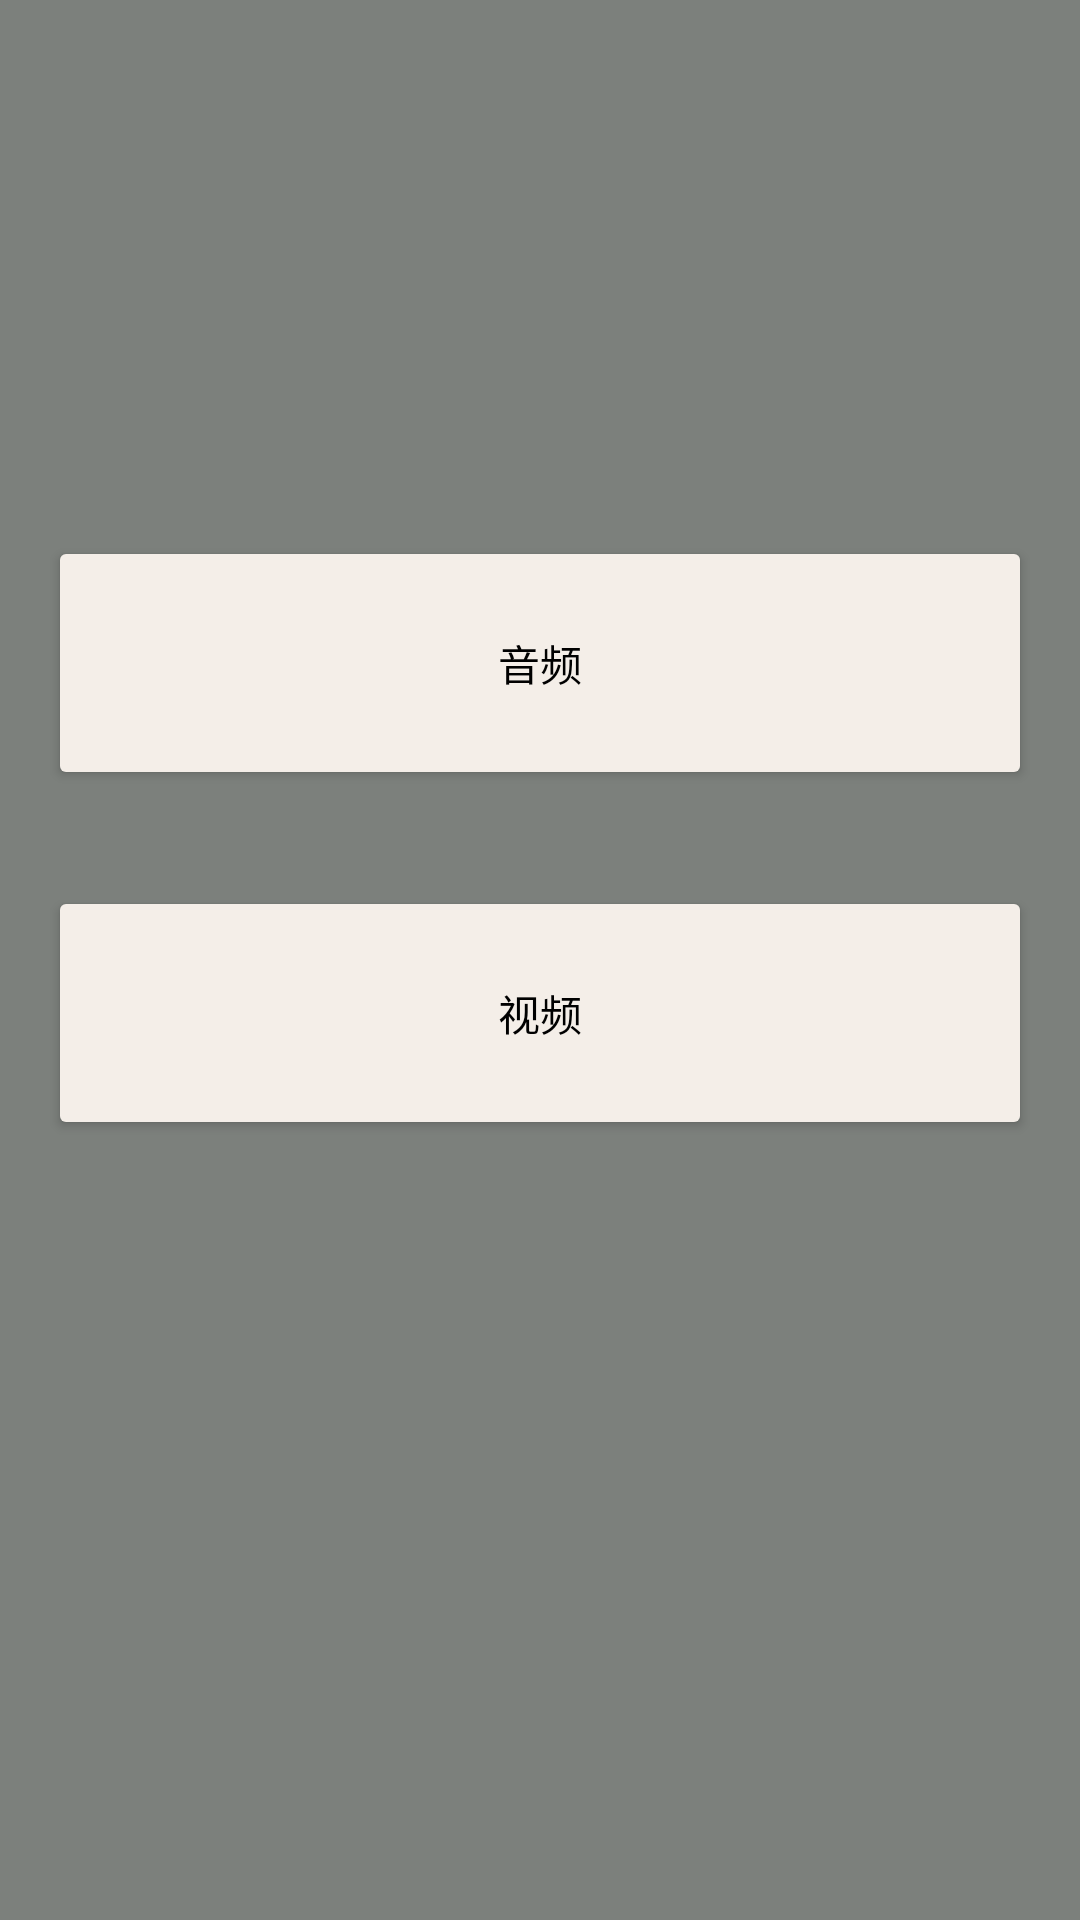

Write the Android layout XML for this screen, with the resource values it uses.
<!-- AndroidManifest.xml: application theme Theme.Musicvideoapp -->
<!-- res/layout/activity_main.xml -->
<?xml version="1.0" encoding="utf-8"?>
<androidx.constraintlayout.widget.ConstraintLayout xmlns:android="http://schemas.android.com/apk/res/android"
    xmlns:app="http://schemas.android.com/apk/res-auto"
    xmlns:tools="http://schemas.android.com/tools"
    android:id="@+id/main"
    android:layout_width="match_parent"
    android:layout_height="match_parent"
    android:padding="16dp"
    android:background="@color/black_gray"
    tools:context=".MainActivity">

    <Button
        android:id="@+id/button_audio"
        android:layout_width="0dp"
        android:layout_height="wrap_content"
        android:text="音频"
        android:backgroundTint="@color/off_white"
        android:textColor="@android:color/black"
        android:layout_marginBottom="16dp"
        android:elevation="4dp"
        android:padding="32dp"
        android:drawablePadding="8dp"
        app:layout_constraintTop_toTopOf="parent"
        app:layout_constraintStart_toStartOf="parent"
        app:layout_constraintEnd_toEndOf="parent"
        app:layout_constraintBottom_toTopOf="@id/button_video"
        app:layout_constraintVertical_chainStyle="packed"
        app:layout_constraintVertical_bias="0.4"/>

    <Button
        android:id="@+id/button_video"
        android:layout_width="0dp"
        android:layout_height="wrap_content"
        android:text="视频"
        android:backgroundTint="@color/off_white"
        android:textColor="@android:color/black"
        android:layout_marginTop="16dp"
        android:elevation="4dp"
        android:padding="32dp"
    android:drawablePadding="8dp"
    app:layout_constraintTop_toBottomOf="@id/button_audio"
    app:layout_constraintStart_toStartOf="parent"
    app:layout_constraintEnd_toEndOf="parent"
    app:layout_constraintBottom_toBottomOf="parent"
    app:layout_constraintVertical_chainStyle="packed"
    app:layout_constraintVertical_bias="0.6"/>

</androidx.constraintlayout.widget.ConstraintLayout>
<!-- resources referenced by this layout -->
<resources>
  <color name="black_gray">#7C807C</color>
  <color name="off_white">#F4EEE8</color>
  <style name="Theme.Musicvideoapp" parent="Base.Theme.Musicvideoapp" />
  <style name="Base.Theme.Musicvideoapp" parent="Theme.Material3.DayNight.NoActionBar">
          
          
      </style>
</resources>
